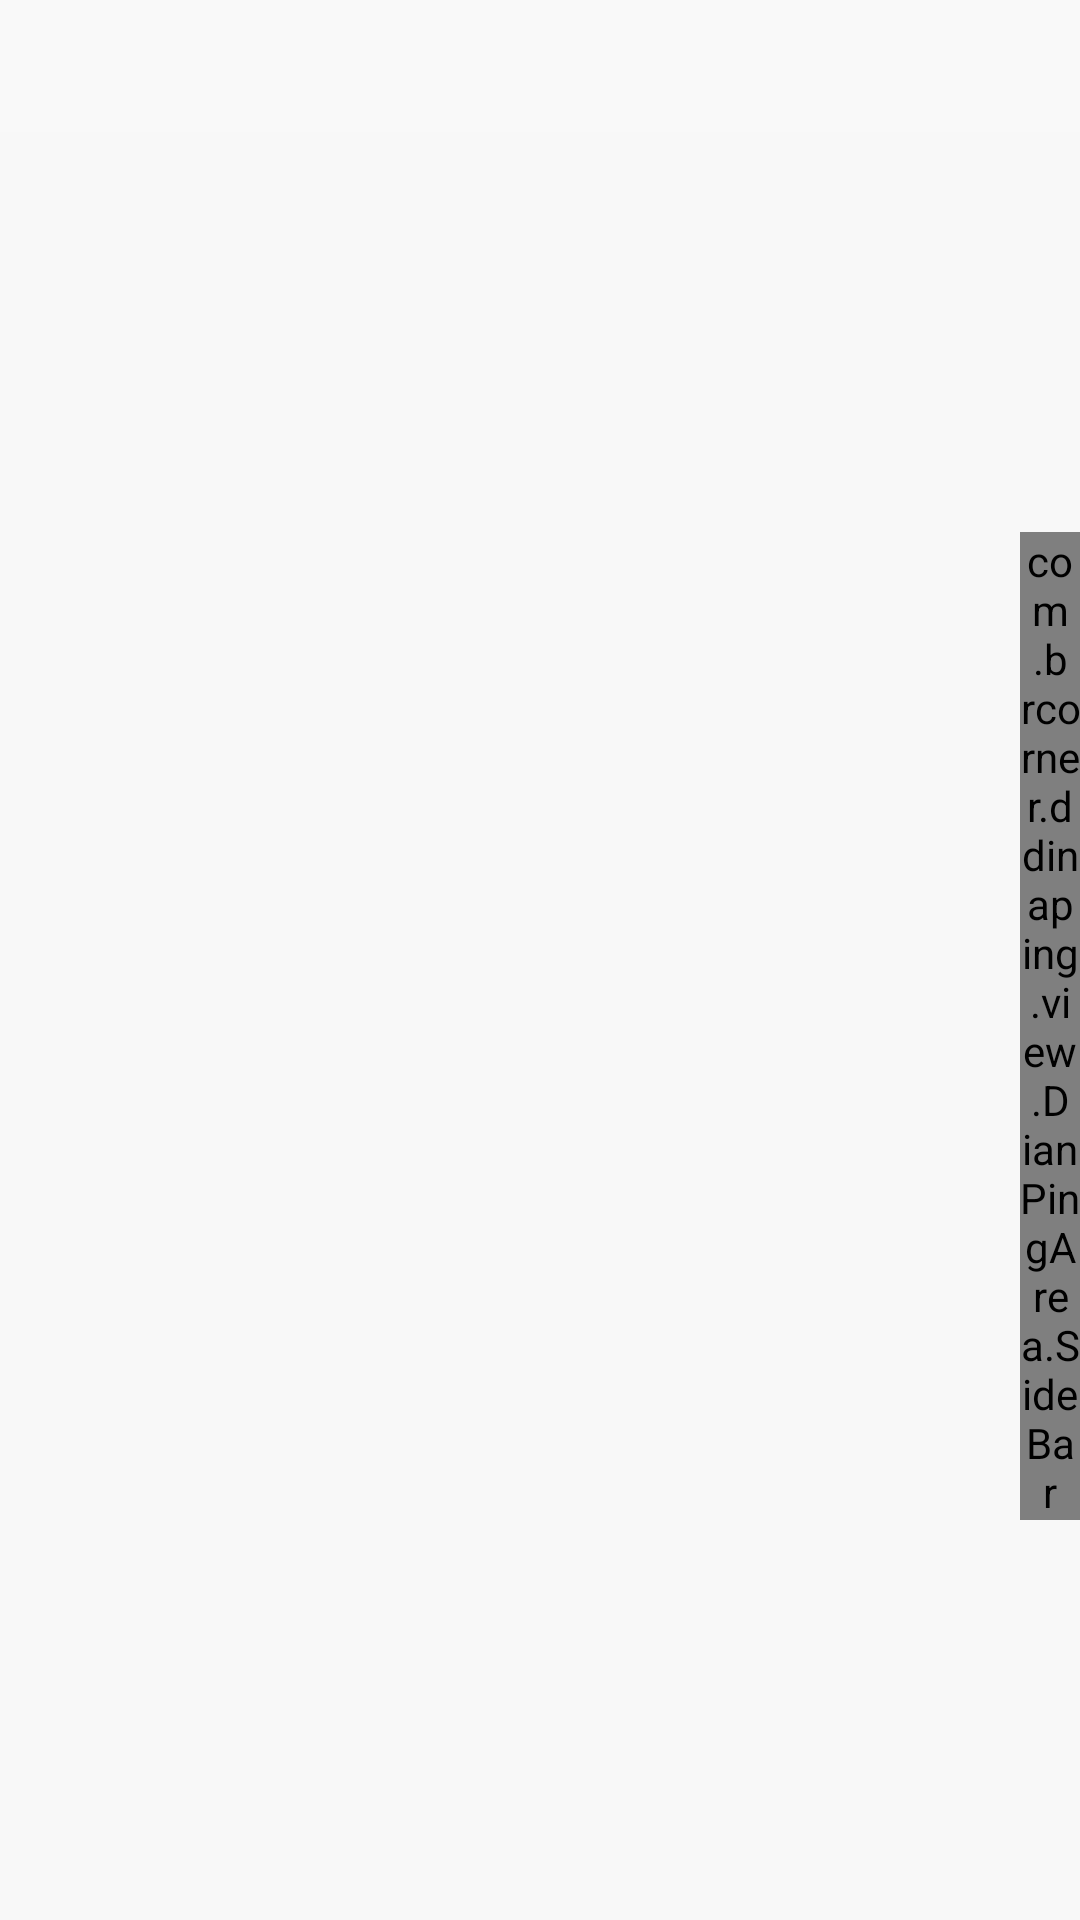

Produce the Android XML layout that renders to this screen, including the resource entries it uses.
<!-- AndroidManifest.xml: application theme AppTheme -->
<!-- res/layout/activity_area.xml -->
<?xml version="1.0" encoding="utf-8"?>
<LinearLayout xmlns:android="http://schemas.android.com/apk/res/android"
    android:layout_width="match_parent"
    android:layout_height="match_parent"
    android:orientation="vertical"
    android:background="#ffffff"
    >
    <include android:id="@+id/head_rl" layout="@layout/section_common_head"/>

    <FrameLayout
        android:layout_width="fill_parent"
        android:layout_height="fill_parent" >

        <RelativeLayout
            android:layout_width="fill_parent"
            android:layout_height="fill_parent"
            android:background="#fff8f8f8"
            android:orientation="vertical" >

            <LinearLayout
                android:layout_width="fill_parent"
                android:layout_height="fill_parent"
                android:orientation="vertical" >

                <RelativeLayout
                    android:layout_width="fill_parent"
                    android:layout_height="fill_parent" >

                    <ListView
                        android:id="@+id/invite_list"
                        android:layout_width="fill_parent"
                        android:layout_height="fill_parent" />

                    <ListView
                        android:id="@+id/index_list"
                        android:layout_width="25dip"
                        android:layout_height="fill_parent"
                        android:layout_alignParentRight="true"
                        android:visibility="gone" >
                    </ListView>
                </RelativeLayout>
            </LinearLayout>
        </RelativeLayout>

        <com.brcorner.ddinaping.view.DianPingArea.SideBar
            android:id="@+id/sideBar"
            android:layout_width="20dp"
            android:layout_height="wrap_content"
            android:layout_gravity="right|center_vertical"
            android:background="#00000000" />

    </FrameLayout>



</LinearLayout>
<!-- res/layout/section_common_head.xml (included above) -->
<?xml version="1.0" encoding="utf-8"?>
<RelativeLayout xmlns:android="http://schemas.android.com/apk/res/android"
    style="@style/title_bar_style" >

    <RelativeLayout
        android:id="@+id/back_rl"
        android:layout_width="wrap_content"
        android:layout_height="fill_parent"
        android:layout_centerVertical="true"
        android:clickable="true"
        android:onClick="doBack" >

        <ImageView
            android:id="@+id/backArrow_image"
            android:layout_width="wrap_content"
            android:layout_height="wrap_content"
            android:layout_centerVertical="true"
            android:layout_marginLeft="8.0dip"
            android:clickable="true"
            android:onClick="doBack"
            android:src="@drawable/prev_btn_normal" />



        <TextView
            android:id="@+id/backText_text"
            android:layout_width="wrap_content"
            android:layout_height="wrap_content"
            android:layout_centerVertical="true"
            android:layout_marginLeft="5.0dip"
            android:layout_toRightOf="@id/backArrow_image"
            android:singleLine="true"
            android:textColor="#ff696969"
            android:textSize="20.0sp" />
    </RelativeLayout>
    <TextView
        android:id="@+id/center_text"
        android:layout_width="wrap_content"
        android:layout_height="wrap_content"
        android:text="用户消息"
        android:textSize="22sp"
        android:visibility="gone"
        android:layout_centerInParent="true"
        />

</RelativeLayout>
<!-- resources referenced by this layout -->
<resources>
  <style name="title_bar_style">
          <item name="android:background">@drawable/bg_titlebar</item>
          <item name="android:layout_width">fill_parent</item>
          <item name="android:layout_height">@dimen/title_bar_height</item>
      </style>
  <style name="AppTheme" parent="Theme.AppCompat.Light.DarkActionBar">
          
      </style>
  <!-- drawable bg_titlebar (drawable) -->
  <?xml version="1.0" encoding="utf-8"?>
  <shape android:shape="rectangle"
    xmlns:android="http://schemas.android.com/apk/res/android">
      <solid android:color="#f9f9f9" />
  </shape>
  <dimen name="title_bar_height">44.0dip</dimen>
</resources>
